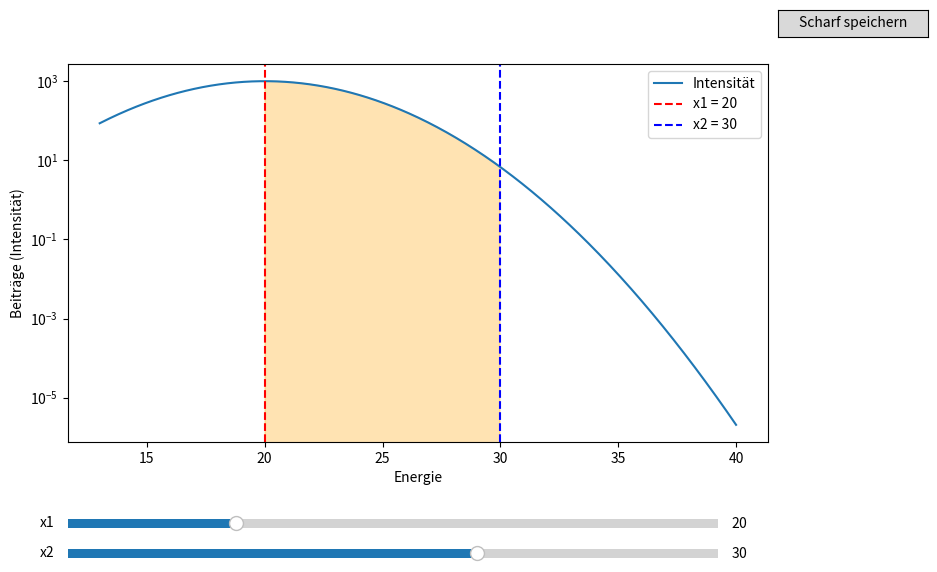

Generate this figure with matplotlib:
import numpy as np
import matplotlib.pyplot as plt
from matplotlib.widgets import Slider, Button

# Beispiel-Daten
x = np.linspace(13.0, 40.0, 540)
y = np.exp(-(x-20)**2 / 20) * 1e3  # Beispiel-Plot mit "Hügel"

step = 0.05
x1_init = 20
x2_init = 30

fig, ax = plt.subplots(figsize=(10, 6))
plt.subplots_adjust(left=0.1, bottom=0.25, right=0.8)  # Platz für Slider/Button

line, = ax.plot(x, y, label="Intensität")
vline1 = ax.axvline(x=x1_init, color='r', linestyle='--', label=f'x1 = {x1_init}')
vline2 = ax.axvline(x=x2_init, color='b', linestyle='--', label=f'x2 = {x2_init}')
mask = (x >= x1_init) & (x <= x2_init)
fill = ax.fill_between(x[mask], y[mask], color="orange", alpha=0.3)

ax.set_xlabel('Energie')
ax.set_ylabel('Beiträge (Intensität)')
ax.set_yscale('log')
ax.legend()

# Slider für x1
ax_slider1 = plt.axes([0.1, 0.1, 0.65, 0.03], facecolor='lightgoldenrodyellow')
slider1 = Slider(ax_slider1, 'x1', x[0], x[-1], valinit=x1_init, valstep=step)

# Slider für x2
ax_slider2 = plt.axes([0.1, 0.05, 0.65, 0.03], facecolor='lightgoldenrodyellow')
slider2 = Slider(ax_slider2, 'x2', x[0], x[-1], valinit=x2_init, valstep=step)

def update(val):
    x1 = slider1.val
    x2 = slider2.val
    vline1.set_xdata([x1])
    vline2.set_xdata([x2])
    vline1.set_label(f'x1 = {x1:.2f}')
    vline2.set_label(f'x2 = {x2:.2f}')

    global fill
    fill.remove()
    mask = (x >= x1) & (x <= x2)
    fill = ax.fill_between(x[mask], y[mask], color="orange", alpha=0.3)

    ax.legend()
    Summe = y.sum()
    # Index-Berechnung wie bei dir
    idx1 = int(round((x1 - x[0]) / step))
    idx2 = int(round((x2 - x[0]) / step))
    Summe2 = y[idx1:idx2].sum()
    ax.set_title(f'{Summe2/Summe*100:.2f}%')
    fig.canvas.draw_idle()

slider1.on_changed(update)
slider2.on_changed(update)

# Button zum scharfen Export
ax_save = plt.axes([0.81, 0.925, 0.15, 0.045])
button = Button(ax_save, 'Scharf speichern')

def save_sharp_plot(event):
    x1 = slider1.val
    x2 = slider2.val
    mask = (x >= x1) & (x <= x2)
    Summe = y.sum()
    idx1 = int(round((x1 - x[0]) / step))
    idx2 = int(round((x2 - x[0]) / step))
    Summe2 = y[idx1:idx2].sum()

    # Neue Figure OHNE Slider/Buttons!
    fig2, ax2 = plt.subplots(figsize=(10, 6), dpi=600)
    ax2.plot(x, y, label="Intensität")
    ax2.axvline(x=x1, color='r', linestyle='--', label=f'x1 = {x1:.2f}')
    ax2.axvline(x=x2, color='b', linestyle='--', label=f'x2 = {x2:.2f}')
    ax2.fill_between(x[mask], y[mask], color="orange", alpha=0.3)
    ax2.set_xlabel('Energie')
    ax2.set_ylabel('Beiträge (Intensität)')
    ax2.set_yscale('log')
    ax2.set_title(f'{Summe2/Summe*100:.2f}%')
    ax2.legend()
    fig2.tight_layout()
    fig2.savefig("mein_plot_scharf.png", dpi=600, bbox_inches='tight')
    plt.close(fig2)
    print("Plot scharf gespeichert!")

button.on_clicked(save_sharp_plot)

plt.show()
